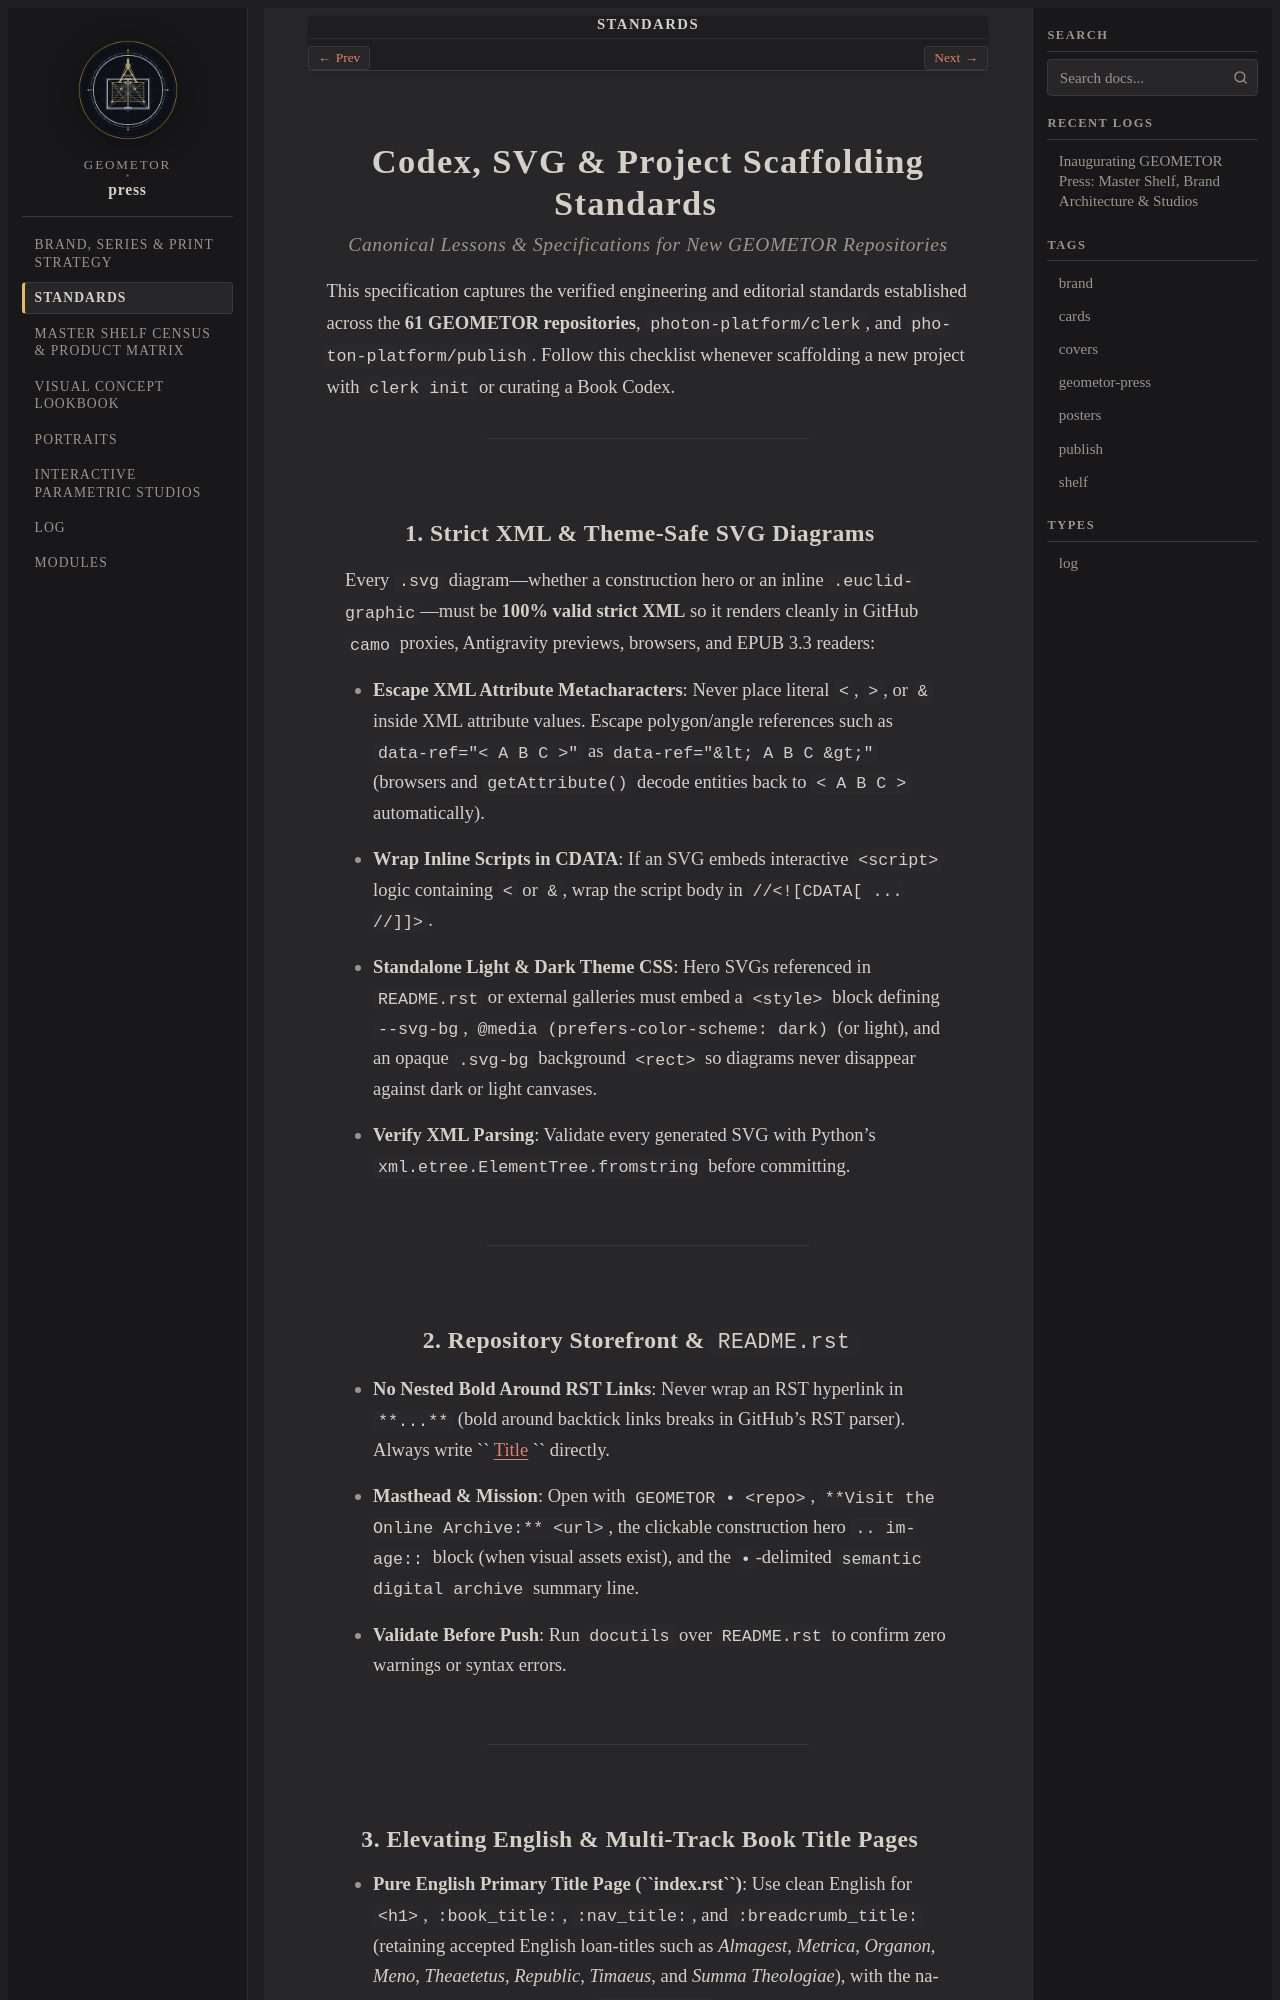

repository: geometor/press · page: standards/index.html · generator: sphinx

:navigation: header
:order: 15
:nav_title: Standards
:breadcrumb_title: Standards

.. _press-standards:

Codex, SVG & Project Scaffolding Standards
==========================================

.. rubric:: Canonical Lessons & Specifications for New GEOMETOR Repositories

This specification captures the verified engineering and editorial standards established across the **61 GEOMETOR repositories**, ``photon-platform/clerk``, and ``photon-platform/publish``. Follow this checklist whenever scaffolding a new project with ``clerk init`` or curating a Book Codex.

----

1. Strict XML & Theme-Safe SVG Diagrams
---------------------------------------

Every ``.svg`` diagram—whether a construction hero or an inline ``.euclid-graphic``—must be **100% valid strict XML** so it renders cleanly in GitHub ``camo`` proxies, Antigravity previews, browsers, and EPUB 3.3 readers:

* **Escape XML Attribute Metacharacters**: Never place literal ``<``, ``>``, or ``&`` inside XML attribute values. Escape polygon/angle references such as ``data-ref="< A B C >"`` as ``data-ref="&lt; A B C &gt;"`` (browsers and ``getAttribute()`` decode entities back to ``< A B C >`` automatically).
* **Wrap Inline Scripts in CDATA**: If an SVG embeds interactive ``<script>`` logic containing ``<`` or ``&``, wrap the script body in ``//<![CDATA[ ... //]]>``.
* **Standalone Light & Dark Theme CSS**: Hero SVGs referenced in ``README.rst`` or external galleries must embed a ``<style>`` block defining ``--svg-bg``, ``@media (prefers-color-scheme: dark)`` (or light), and an opaque ``.svg-bg`` background ``<rect>`` so diagrams never disappear against dark or light canvases.
* **Verify XML Parsing**: Validate every generated SVG with Python's ``xml.etree.ElementTree.fromstring`` before committing.

----

2. Repository Storefront & ``README.rst``
-----------------------------------------

* **No Nested Bold Around RST Links**: Never wrap an RST hyperlink in ``**...**`` (bold around backtick links breaks in GitHub's RST parser). Always write `` `Title <url>`_ `` directly.
* **Masthead & Mission**: Open with ``GEOMETOR • <repo>``, ``**Visit the Online Archive:** <url>``, the clickable construction hero ``.. image::`` block (when visual assets exist), and the ``•``-delimited ``semantic digital archive`` summary line.
* **Validate Before Push**: Run ``docutils`` over ``README.rst`` to confirm zero warnings or syntax errors.

----
